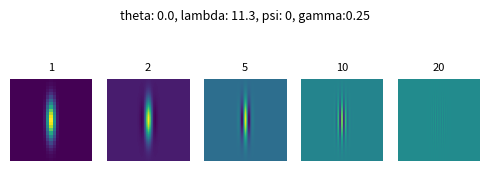

Write the Python code that produced this figure.
import numpy as np
import matplotlib.pyplot as plt

def createGabor( sigma, theta, lamda, psi, gamma ):
#CREATEGABOR Creates a complex valued Gabor filter.
#   myGabor = createGabor( sigma, theta, lamda, psi, gamma ) generates
#   Gabor kernels.  
#   - ARGUMENTS
#     sigma      Standard deviation of Gaussian envelope.
#     theta      Orientation of the Gaussian envelope. Takes arguments in
#                the range [0, pi/2).
#     lamda     The wavelength for the carriers. The central frequency 
#                (w_c) of the carrier signals.
#     psi        Phase offset for the carrier signal, sin(w_c . t + psi).
#     gamma      Controls the aspect ratio of the Gaussian envelope
#   
#   - OUTPUT
#     myGabor    A matrix of size [h,w,2], holding the real and imaginary 
#                parts of the Gabor in myGabor(:,:,1) and myGabor(:,:,2),
#                respectively.
                
    # Set the aspect ratio.
    sigma_x = sigma
    sigma_y = sigma/gamma

    # Generate a grid
    nstds = 3
    xmax = max(abs(nstds*sigma_x*np.cos(theta)),abs(nstds*sigma_y*np.sin(theta)))
    xmax = np.ceil(max(1,xmax))
    ymax = max(abs(nstds*sigma_x*np.sin(theta)),abs(nstds*sigma_y*np.cos(theta)))
    ymax = np.ceil(max(1,ymax))

    # Make sure that we get square filters. 
    xmax = max(xmax,ymax)
    ymax = max(xmax,ymax)
    xmin = -xmax 
    ymin = -ymax

    # Generate a coordinate system in the range [xmin,xmax] and [ymin, ymax]. 
    [x,y] = np.meshgrid(np.arange(xmin, xmax+1), np.arange(ymin, ymax+1))
    #print('x shape: {}, y shape: {}'.format(x.shape, y.shape))

    # Convert to a 2-by-N matrix where N is the number of pixels in the kernel.
    XY = np.concatenate((x.reshape(1, -1), y.reshape(1, -1)), axis=0)
    #print(XY.shape)

    # Compute the rotation of pixels by theta.
    # \\ Hint: Use the rotation matrix to compute the rotated pixel coordinates: rot(theta) * XY.
    rotMat = generateRotationMatrix(theta)
    rot_XY = np.matmul(rotMat,XY)
    #print(rot_XY.shape)
    rot_x = rot_XY[0,:]
    rot_y = rot_XY[1,:]
    #print(rot_x.shape, rot_y.shape)


    # Create the Gaussian envelope.
    # \\ IMPLEMENT the helper function createGauss.
    gaussianEnv = createGauss(rot_x, rot_y, gamma, sigma)
    #print(gaussianEnv.shape)

    # Create the orthogonal carrier signals.
    # \\ IMPLEMENT the helper functions createCos and createSin.
    cosCarrier = createCos(rot_x, lamda, psi)
    #print(cosCarrier.shape)
    sinCarrier = createSin(rot_x, lamda, psi)
    #print(sinCarrier.shape)

    # Modulate (multiply) Gaussian envelope with the carriers to compute 
    # the real and imaginary components of the omplex Gabor filter. 
    myGabor_real = gaussianEnv*cosCarrier #None  # \\TODO: modulate gaussianEnv with cosCarrier
    myGabor_imaginary = gaussianEnv*sinCarrier #None  # \\TODO: modulate gaussianEnv with sinCarrier

    # Pack myGabor_real and myGabor_imaginary into myGabor.
    h, w = myGabor_real.shape
    myGabor = np.zeros((h, w, 2))
    myGabor[:,:,0] = myGabor_real
    myGabor[:,:,1] = myGabor_imaginary

    # Uncomment below line to see how are the gabor filters
    #fig, axs = plt.subplots(1,2)    
    #axs[0].imshow(myGabor_real)
    #axs[1].imshow(myGabor_imaginary)

    #fig = plt.figure()
    #ax = fig.add_subplot(1, 2, 1)
    #ax.imshow(myGabor_real)    # Real
    #ax.axis("off")
    #ax = fig.add_subplot(1, 2, 2)
    #ax.imshow(myGabor_imaginary)    # Real
    #ax.axis("off")
    #plt.show()
    return myGabor


# Helper Functions 
# ----------------------------------------------------------
def generateRotationMatrix(theta):
    # ----------------------------------------------------------
    # Returns the rotation matrix. 
    # \\ Hint: https://en.wikipedia.org/wiki/Rotation_matrix \\
    rotMat = np.array([[np.cos(theta), np.sin(theta)],[-1*np.sin(theta), np.cos(theta)]])
    return rotMat

# ----------------------------------------------------------
def createCos(rot_x, lamda, psi):
    # ----------------------------------------------------------
    # Returns the 2D cosine carrier. 
    cosCarrier = np.cos((2*np.pi*rot_x)/lamda + psi) #None  # \\TODO: Implement the cosine given rot_x, lamda and psi.

    # Reshape the vector representation to matrix.
    cosCarrier = np.reshape(cosCarrier, (int(np.sqrt(len(cosCarrier))), -1))
    return cosCarrier

# ----------------------------------------------------------
def createSin(rot_x, lamda, psi):
    # ----------------------------------------------------------
    # Returns the 2D sine carrier. 
    sinCarrier = np.sin((2*np.pi*rot_x)/lamda + psi) #None  # \\TODO: Implement the sine given rot_x, lamda and psi.

    # Reshape the vector representation to matrix.
    sinCarrier = np.reshape(sinCarrier, (int(np.sqrt(len(sinCarrier))), -1))
    return sinCarrier

# ----------------------------------------------------------
def createGauss(rot_x, rot_y, gamma, sigma):
    # ----------------------------------------------------------
    # Returns the 2D Gaussian Envelope. 
    gaussEnv = np.exp(-1*((np.power(rot_x, 2) + np.power(gamma, 2)*np.power(rot_y, 2))/(2*np.power(sigma, 2))))  # \\TODO: Implement the Gaussian envelope.
    #print(len(gaussEnv))
    # Reshape the vector representation to matrix.
    gaussEnv = np.reshape(gaussEnv, (int(np.sqrt(len(gaussEnv))), -1))
    return gaussEnv



def plot(exps, exps_config):
    
    fig = plt.figure(figsize=(5,2))
    for i, exp in enumerate(exps):
       ax = fig.add_subplot(1, len(exps), i+1)
       myGabor_real = exp[:,:,0]
       ax.imshow(myGabor_real)
       ax.axis("off")
       print(str(np.around(exps_config['sigma'][i], 2)))
       plt.title("{}".format(np.around(exps_config['sigma'][i], 2)), fontsize=8)
    plt.suptitle("theta: {}, lambda: {}, psi: {}, gamma:{}".format(exps_config['theta'], np.around(exps_config['lambda'],1), exps_config['psi'], exps_config['gamma']), fontsize=9)
    plt.tight_layout()
    plt.savefig('sigma_exp.png')
    plt.show()



if __name__ == "__main__":
    numRows, numCols = 50,50
    lambdaMin = 4/np.sqrt(2)
    lambdaMax = np.sqrt(abs(numRows)**2 + abs(numCols)**2)
    n = np.floor(np.log2(lambdaMax/lambdaMin))
    lambdas = 2**np.arange(0, (n-2)+1) * lambdaMin
    dTheta       = 2 * np.pi/8                 
    orientations = np.arange(0, np.pi+dTheta, dTheta)
    sigmas = np.array([1, 2, 5, 10, 20])
    psi = 0
    gamma = 0.5
    print(orientations)
    #print(lambdas.extend(20.1, 50)
    print(sigmas)
    print("length lambdas: {}, orientations: {}, sigmas: {}".format(len(lambdas), len(orientations), len(sigmas)))
    print(sigmas[0], orientations[2], lambdas[2], psi, gamma)
    sigma_exp = []
    for sigma in sigmas:
        gb = createGabor(sigma, orientations[0], lambdas[2], psi, 0.25)
        sigma_exp.append(gb)
    sigma_exp_config = {'theta' : orientations[0], 'sigma': sigmas, 'lambda': lambdas[2], 'psi': psi, 'gamma': 0.25}
    plot(sigma_exp, sigma_exp_config)
        
